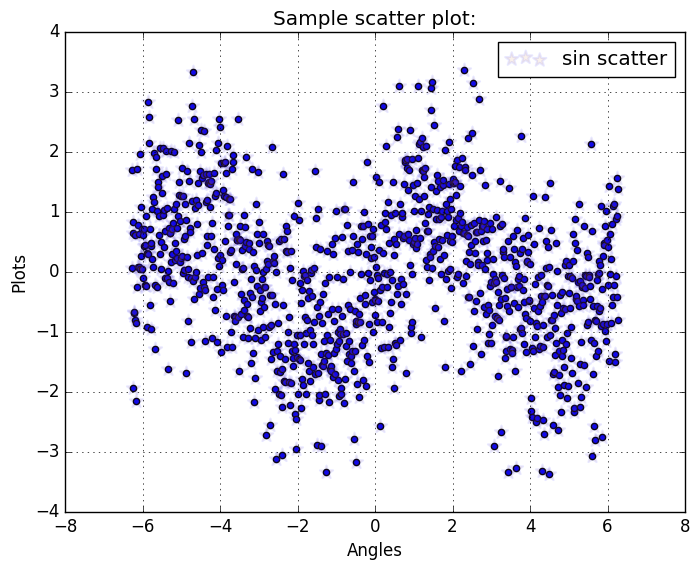

Generate this figure with matplotlib:
import numpy as np 
import matplotlib.pyplot as plt
import matplotlib as mpl
mpl.style.use('classic')

N = 1001
x = np.linspace(-2.0*np.pi, 2.0*np.pi, N)
y = np.random.normal(0,1,N) + np.sin(x)

# Default
plt.scatter(x,y)

plt.scatter(x, y, label = 'sin scatter', marker = '*', c = 'chocolate', s = 100, 
edgecolors= 'blue', alpha= 0.09, linewidths=1.5)

plt.xlabel('Angles')
plt.ylabel('Plots')
plt.title('Sample scatter plot:')
plt.grid()
plt.legend()
plt.show()